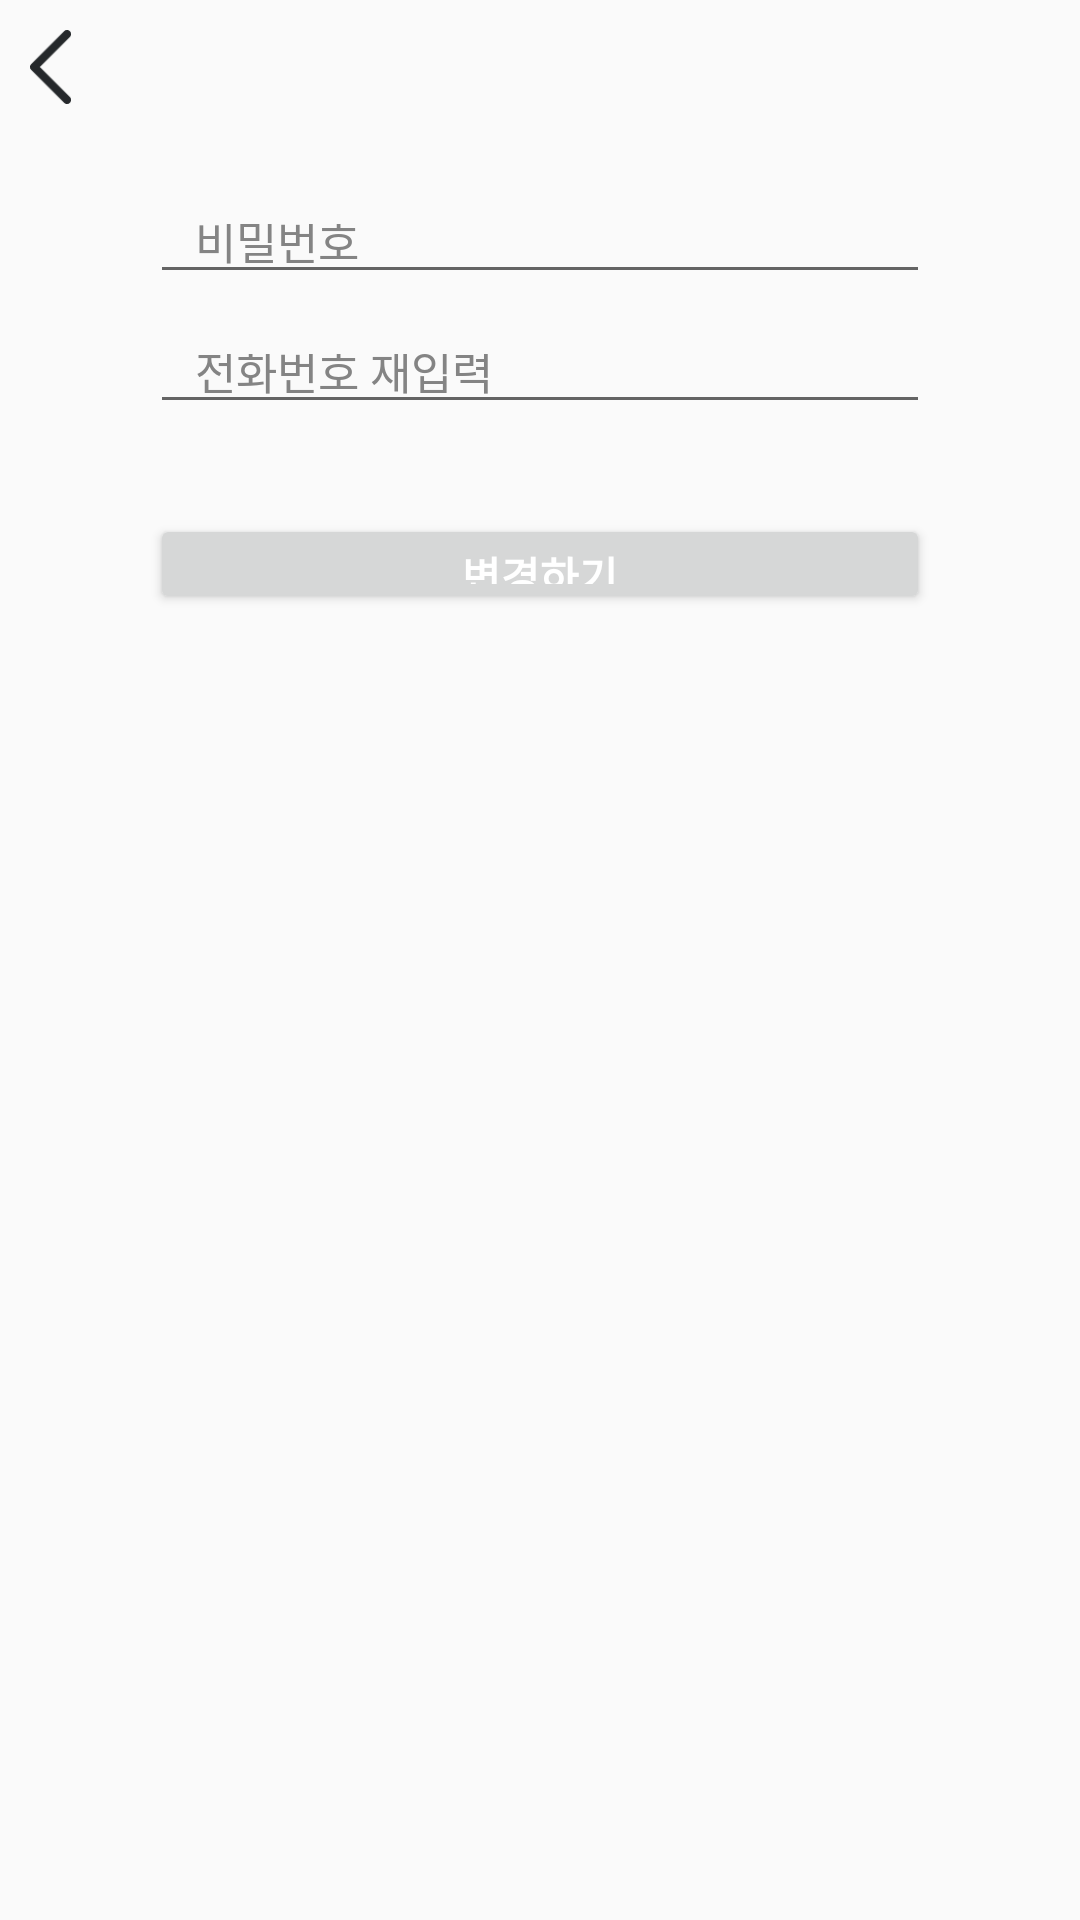

The Android layout XML behind this screen, and the referenced resources:
<!-- AndroidManifest.xml: application theme Theme.GukRule -->
<!-- res/layout/fragment_modify_pw.xml -->
<?xml version="1.0" encoding="utf-8"?>
<androidx.constraintlayout.widget.ConstraintLayout xmlns:android="http://schemas.android.com/apk/res/android"
    android:layout_width="match_parent"
    android:layout_height="match_parent"
    xmlns:app="http://schemas.android.com/apk/res-auto"
    >

    <LinearLayout
        android:id="@+id/findIdTopLayout"
        android:layout_width="match_parent"
        android:layout_height="0dp"
        android:orientation="vertical"
        android:gravity="center"
        app:layout_constraintTop_toTopOf="parent"
        app:layout_constraintStart_toStartOf="parent"
        app:layout_constraintEnd_toEndOf="parent"
        app:layout_constraintHeight_percent="0.32"
        >

        <ImageButton
            android:id="@+id/backPageBtn"
            android:layout_width="wrap_content"
            android:layout_height="0dp"
            android:layout_marginTop="10dp"
            android:layout_marginStart="10dp"
            android:layout_gravity="left"
            android:background="@color/transparent"
            android:src="@drawable/ic_back_arrow"
            android:scaleType="fitStart"
            android:layout_weight="1.5"/>

        <EditText
            android:id="@+id/pwET"
            android:layout_width="match_parent"
            android:layout_height="0dp"
            android:layout_marginLeft="50dp"
            android:layout_marginTop="30dp"
            android:layout_marginRight="50dp"
            android:layout_weight="2"
            android:hint="비밀번호"
            android:inputType="textPassword"
            android:maxLength="30"
            android:paddingLeft="15dp"
            android:selectAllOnFocus="true"
            android:textColor="@color/black"
            android:textColorHint="@color/dark_grey"
            android:textSize="15sp" />

        <EditText
            android:id="@+id/rePwET"
            android:layout_width="match_parent"
            android:layout_height="0dp"
            android:layout_marginLeft="50dp"
            android:layout_marginRight="50dp"
            android:layout_marginTop="10dp"
            android:layout_weight="2"
            android:hint="전화번호 재입력"
            android:textColorHint="@color/dark_grey"
            android:textSize="15sp"
            android:paddingLeft="15dp"
            android:inputType="textPassword"
            android:maxLength="30"
            android:selectAllOnFocus="true"
            android:textColor="@color/black" />

        <Button
            android:id="@+id/modifyPwBtn"
            android:layout_width="match_parent"
            android:layout_height="0dp"
            android:layout_marginLeft="50dp"
            android:layout_marginRight="50dp"
            android:layout_marginTop="30dp"
            android:text="변경하기"
            android:textColor="@color/white"
            android:textStyle="bold"
            android:textAllCaps="false"
            android:layout_weight="2"/>

    </LinearLayout>



</androidx.constraintlayout.widget.ConstraintLayout>
<!-- resources referenced by this layout -->
<resources>
  <color name="black">#FF000000</color>
  <color name="dark_grey">#848484</color>
  <color name="transparent">#00000000</color>
  <color name="white">#FFFFFFFF</color>
  <!-- drawable ic_back_arrow: png bitmap (drawable, 340 bytes) -->
  <style name="Theme.GukRule" parent="Theme.AppCompat.Light.NoActionBar">
          
          <item name="android:windowActionBarOverlay">true</item>
          <item name="colorPrimary">@color/purple_500</item>
          <item name="colorPrimaryDark">@color/purple_700</item>
          <item name="colorAccent">@color/teal_200</item>
          
      </style>
  <color name="purple_500">#FF6200EE</color>
  <color name="purple_700">#FF3700B3</color>
  <color name="teal_200">#FF03DAC5</color>
</resources>
